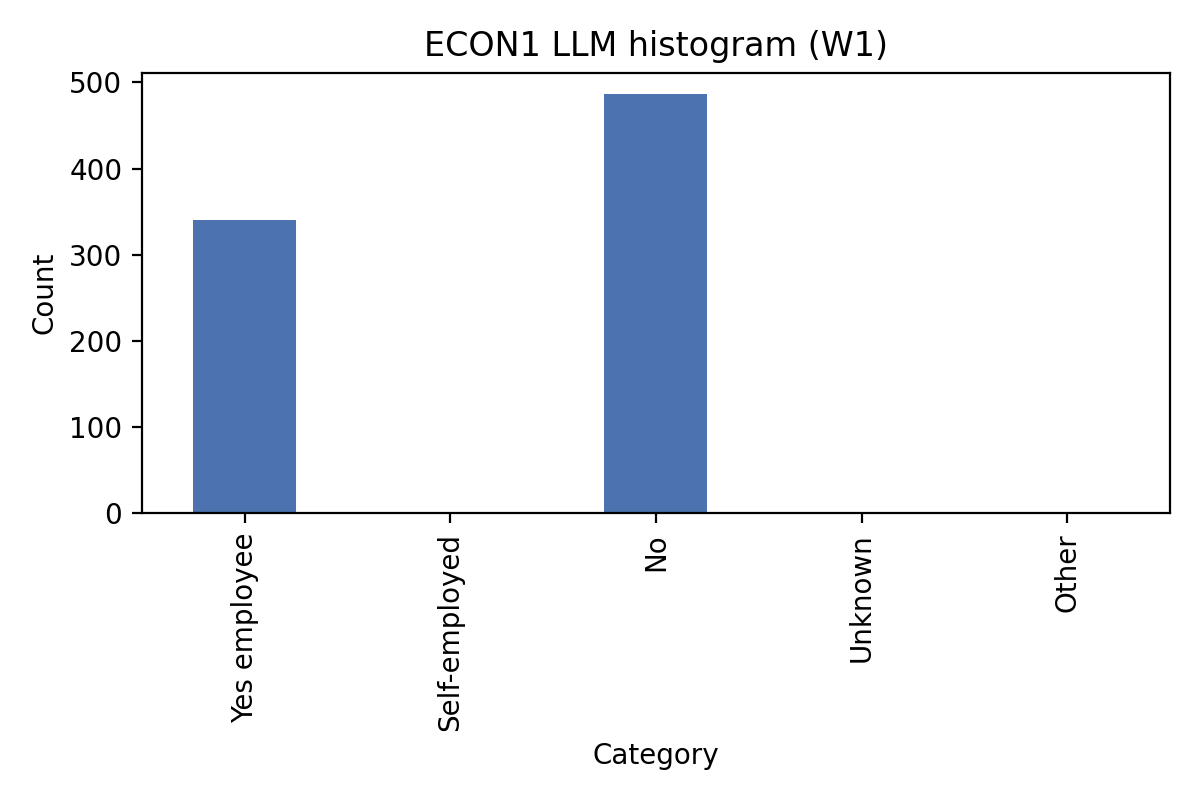

The data file committed next to this chart (first rows):
count, count
Yes employee, 341
Self-employed, 2
No, 487
Unknown, 0
Other, 0
